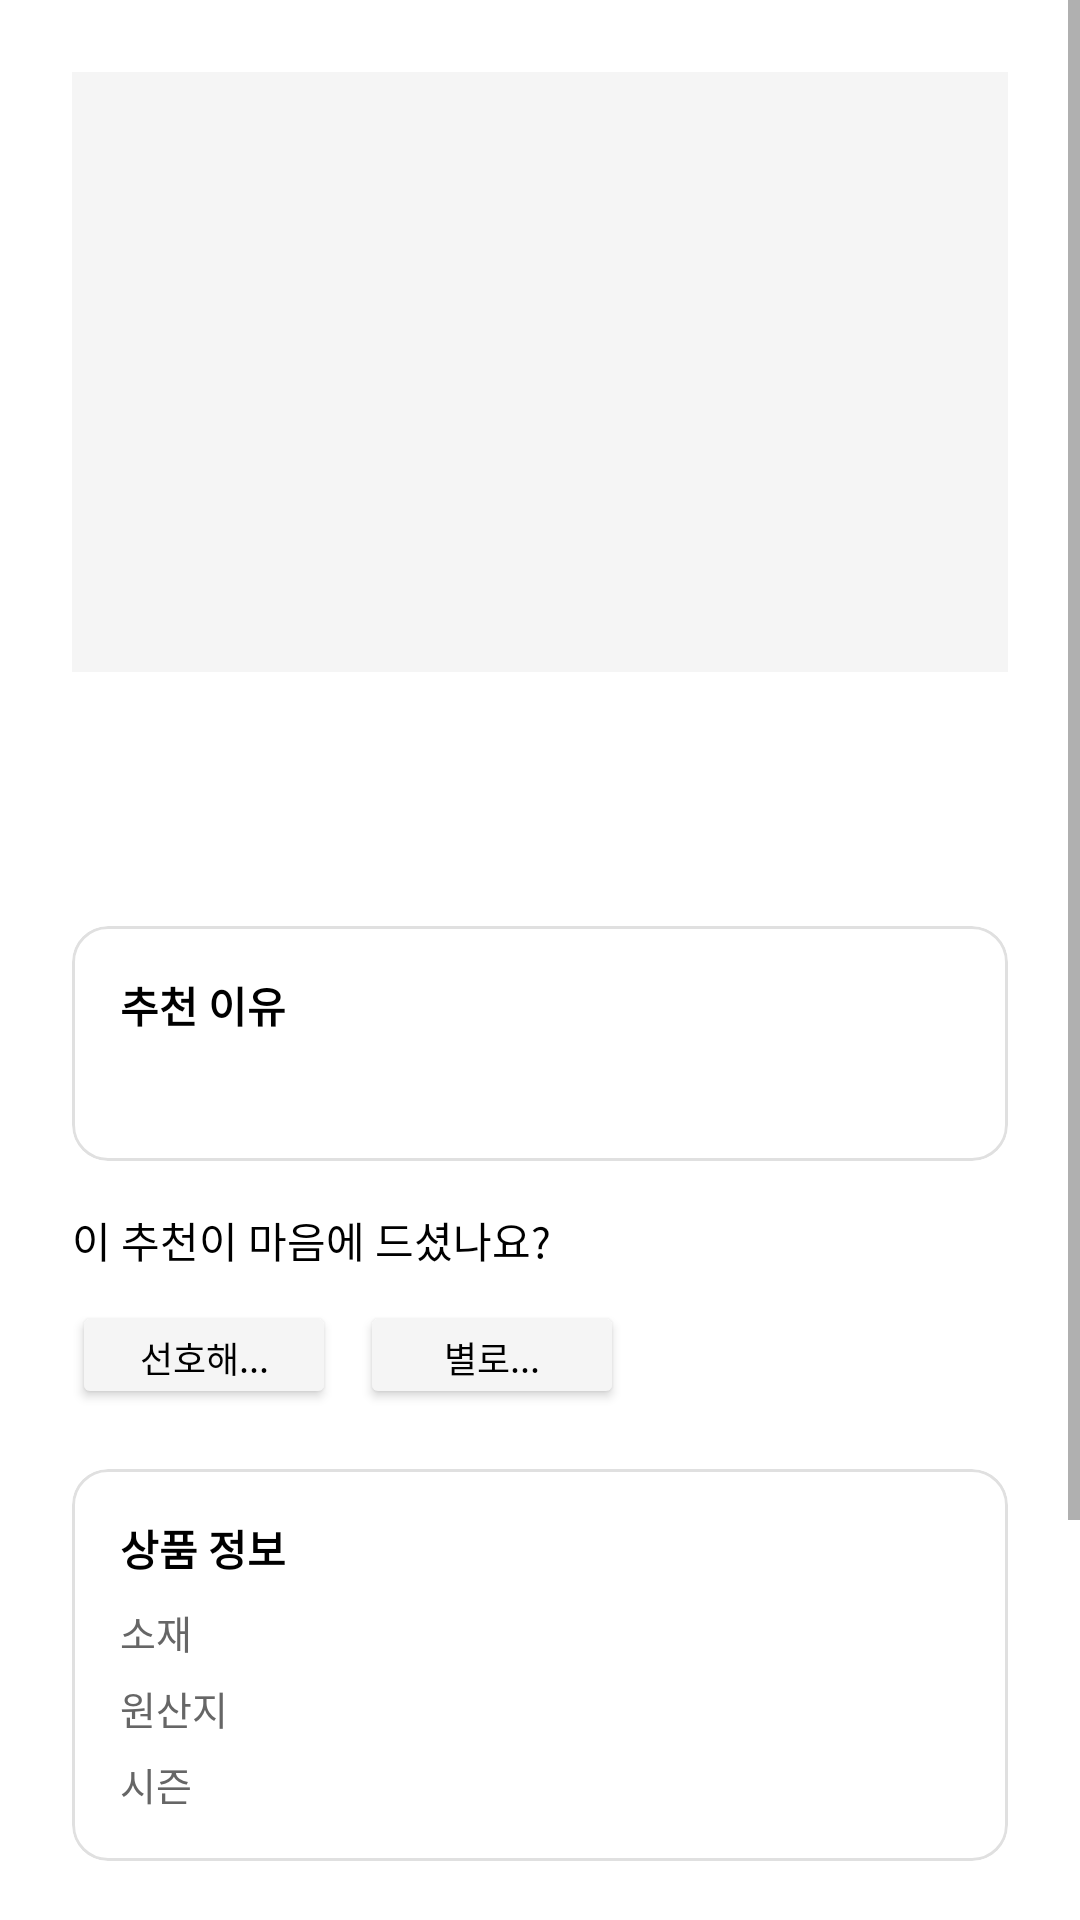

Android layout source for this screen:
<!-- AndroidManifest.xml: application theme Theme.AURAPASS2026 -->
<!-- res/layout/fragment_recommend_product_detail.xml -->
<?xml version="1.0" encoding="utf-8"?>
<ScrollView xmlns:android="http://schemas.android.com/apk/res/android"
    xmlns:app="http://schemas.android.com/apk/res-auto"
    android:layout_width="match_parent"
    android:layout_height="match_parent"
    android:background="@color/white">

    <LinearLayout
        android:layout_width="match_parent"
        android:layout_height="wrap_content"
        android:orientation="vertical"
        android:padding="24dp">

        
        <View
            android:layout_width="match_parent"
            android:layout_height="200dp"
            android:background="@color/surface"
            android:layout_marginBottom="20dp" />

        <TextView
            android:id="@+id/tv_product_name"
            android:layout_width="match_parent"
            android:layout_height="wrap_content"
            android:textSize="20sp"
            android:textStyle="bold"
            android:textColor="@color/black"
            android:layout_marginBottom="4dp" />

        <TextView
            android:id="@+id/tv_product_category"
            android:layout_width="match_parent"
            android:layout_height="wrap_content"
            android:textSize="13sp"
            android:textColor="@color/text_secondary"
            android:layout_marginBottom="16dp" />

        
        <com.google.android.material.card.MaterialCardView
            android:layout_width="match_parent"
            android:layout_height="wrap_content"
            app:cardCornerRadius="12dp"
            app:cardElevation="0dp"
            app:strokeWidth="1dp"
            app:strokeColor="@color/divider"
            android:layout_marginBottom="16dp">
            <LinearLayout android:layout_width="match_parent" android:layout_height="wrap_content"
                android:orientation="vertical" android:padding="16dp">
                <TextView android:layout_width="wrap_content" android:layout_height="wrap_content"
                    android:text="추천 이유" android:textSize="14sp" android:textStyle="bold"
                    android:textColor="@color/black" android:layout_marginBottom="8dp" />
                <TextView
                    android:id="@+id/tv_recommend_reason"
                    android:layout_width="match_parent"
                    android:layout_height="wrap_content"
                    android:textSize="13sp"
                    android:textColor="@color/text_secondary"
                    android:lineSpacingExtra="4dp" />
            </LinearLayout>
        </com.google.android.material.card.MaterialCardView>

        
        <TextView android:layout_width="wrap_content" android:layout_height="wrap_content"
            android:text="이 추천이 마음에 드셨나요?" android:textSize="14sp" android:textColor="@color/black"
            android:layout_marginBottom="10dp" />

        <LinearLayout android:layout_width="match_parent" android:layout_height="wrap_content"
            android:orientation="horizontal" android:layout_marginBottom="20dp">
            <Button android:id="@+id/btn_like" android:layout_width="wrap_content" android:layout_height="36dp"
                android:text="선호해..." android:textSize="12sp" android:backgroundTint="@color/surface"
                android:textColor="@color/black" android:layout_marginEnd="8dp" />
            <Button android:id="@+id/btn_dislike" android:layout_width="wrap_content" android:layout_height="36dp"
                android:text="별로..." android:textSize="12sp" android:backgroundTint="@color/surface"
                android:textColor="@color/black" />
        </LinearLayout>

        
        <com.google.android.material.card.MaterialCardView
            android:layout_width="match_parent"
            android:layout_height="wrap_content"
            app:cardCornerRadius="12dp"
            app:cardElevation="0dp"
            app:strokeWidth="1dp"
            app:strokeColor="@color/divider"
            android:layout_marginBottom="16dp">
            <LinearLayout android:layout_width="match_parent" android:layout_height="wrap_content"
                android:orientation="vertical" android:padding="16dp">
                <TextView android:layout_width="wrap_content" android:layout_height="wrap_content"
                    android:text="상품 정보" android:textSize="14sp" android:textStyle="bold"
                    android:textColor="@color/black" android:layout_marginBottom="8dp" />
                <LinearLayout android:layout_width="match_parent" android:layout_height="wrap_content"
                    android:orientation="horizontal" android:layout_marginBottom="6dp">
                    <TextView android:layout_width="0dp" android:layout_height="wrap_content"
                        android:layout_weight="1" android:text="소재" android:textSize="13sp" android:textColor="@color/text_secondary" />
                    <TextView android:id="@+id/tv_material" android:layout_width="wrap_content" android:layout_height="wrap_content"
                        android:textSize="13sp" android:textColor="@color/black" />
                </LinearLayout>
                <LinearLayout android:layout_width="match_parent" android:layout_height="wrap_content"
                    android:orientation="horizontal" android:layout_marginBottom="6dp">
                    <TextView android:layout_width="0dp" android:layout_height="wrap_content"
                        android:layout_weight="1" android:text="원산지" android:textSize="13sp" android:textColor="@color/text_secondary" />
                    <TextView android:id="@+id/tv_origin" android:layout_width="wrap_content" android:layout_height="wrap_content"
                        android:textSize="13sp" android:textColor="@color/black" />
                </LinearLayout>
                <LinearLayout android:layout_width="match_parent" android:layout_height="wrap_content"
                    android:orientation="horizontal">
                    <TextView android:layout_width="0dp" android:layout_height="wrap_content"
                        android:layout_weight="1" android:text="시즌" android:textSize="13sp" android:textColor="@color/text_secondary" />
                    <TextView android:id="@+id/tv_season" android:layout_width="wrap_content" android:layout_height="wrap_content"
                        android:textSize="13sp" android:textColor="@color/black" />
                </LinearLayout>
            </LinearLayout>
        </com.google.android.material.card.MaterialCardView>

        <EditText
            android:id="@+id/et_memo"
            android:layout_width="match_parent"
            android:layout_height="80dp"
            android:hint="추가로 남기고 싶은 의견을 입력하세요"
            android:background="@drawable/bg_search_field"
            android:padding="12dp"
            android:textSize="13sp"
            android:gravity="top"
            android:inputType="textMultiLine"
            android:layout_marginBottom="16dp" />

        <Button
            android:id="@+id/btn_save_memo"
            android:layout_width="match_parent"
            android:layout_height="52dp"
            android:text="의견 저장하기"
            android:backgroundTint="@color/black"
            android:textColor="@color/white" />

    </LinearLayout>
</ScrollView>
<!-- resources referenced by this layout -->
<resources>
  <color name="black">#FF000000</color>
  <color name="divider">#FFE0E0E0</color>
  <color name="surface">#FFF5F5F5</color>
  <color name="text_secondary">#FF666666</color>
  <color name="white">#FFFFFFFF</color>
  <style name="Theme.AURAPASS2026" parent="Theme.MaterialComponents.DayNight.NoActionBar">
          <item name="colorPrimary">@color/black</item>
          <item name="colorPrimaryVariant">@color/brand_accent</item>
          <item name="colorOnPrimary">@color/white</item>
          <item name="colorSecondary">@color/black</item>
          <item name="colorOnSecondary">@color/white</item>
          <item name="android:colorBackground">@color/white</item>
          <item name="colorSurface">@color/white</item>
          <item name="colorOnSurface">@color/black</item>
          <item name="android:statusBarColor">@color/white</item>
          <item name="android:windowLightStatusBar">true</item>
          
          <item name="bottomNavigationStyle">@style/Widget.AURAPASS.BottomNavigation</item>
      </style>
  <color name="brand_accent">#FF333333</color>
  <style name="Widget.AURAPASS.BottomNavigation" parent="Widget.MaterialComponents.BottomNavigationView">
          <item name="labelVisibilityMode">labeled</item>
          <item name="itemIconSize">22dp</item>
      </style>
</resources>
